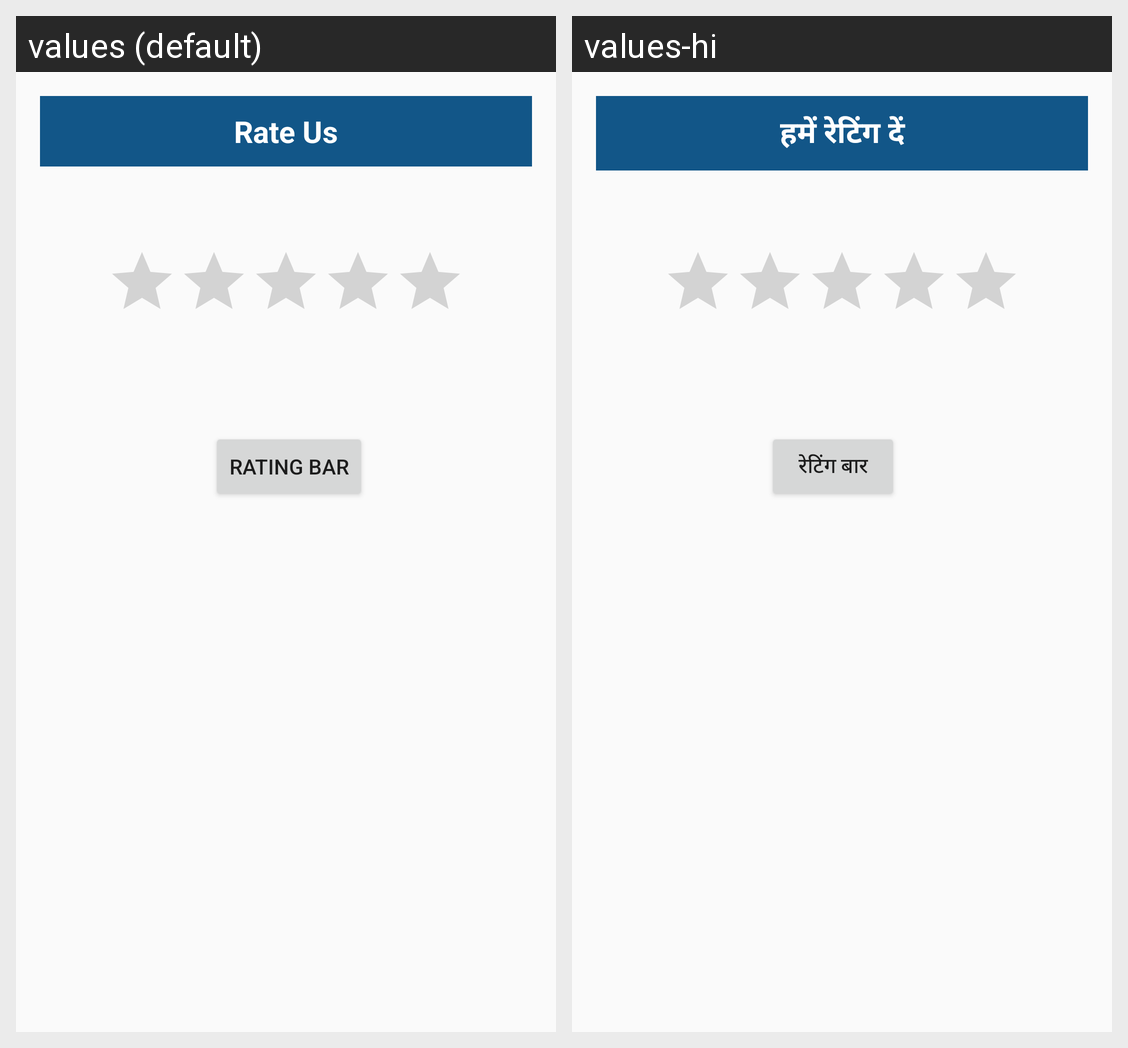

Locale-by-locale string values for the Android screen shown in this grid:
Android screen res/layout/activity_rate_us.xml rendered under 2 locales, left to right: values (default), values-hi. Device: Nexus 5 (rendered at 1080×1920; each locale shown at half size, 540×960, under a caption strip naming it); theme MyMaterialTheme.
Strings drawn on this screen, with the default value and each locale's value (text and hints the layout hard-codes, and strings that could not be matched under every locale, appear in the picture but are not listed):

rate_us
  values: Rate Us
  values-hi: हमें रेटिंग दें

rating_bar
  values: Rating Bar
  values-hi: रेटिंग बार
